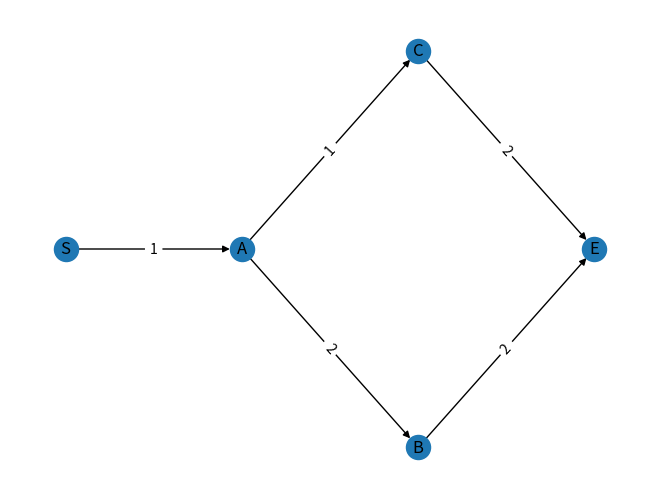

Here is the Python script that generated this plot:
import networkx as nx
import matplotlib.pyplot as plt

DG = nx.DiGraph()

nodes = ['S', 'A', 'B', 'C', 'E']
positiones = {
    'S': (0, 0),
    'A': (1, 0),
    'C': (2, 1),
    'B': (2, -1),
    'E': (3, 0)
}

edges = [('S', 'A'), ('A', 'B'), ('A', 'C'), ('C', 'E'), ('B', 'E')]
weights = {('S', 'A'): 1,
           ('A', 'B'): 2,
           ('A', 'C'): 1,
           ('C', 'E'): 2,
           ('B', 'E'): 2}

DG.add_nodes_from(nodes)
DG.add_edges_from(edges)

for node, pos in positiones.items():
    DG.nodes[node]['pos'] = pos
for edge, weight in weights.items():
    DG.edges[edge]['weight'] = weight

path = nx.dijkstra_path(DG, source='S', target='E')

print(path)
edge_labels = nx.get_edge_attributes(DG, 'weight')
nx.draw(DG, positiones, with_labels=True)
nx.draw_networkx_edge_labels(DG, positiones, edge_labels=edge_labels)
plt.show()
